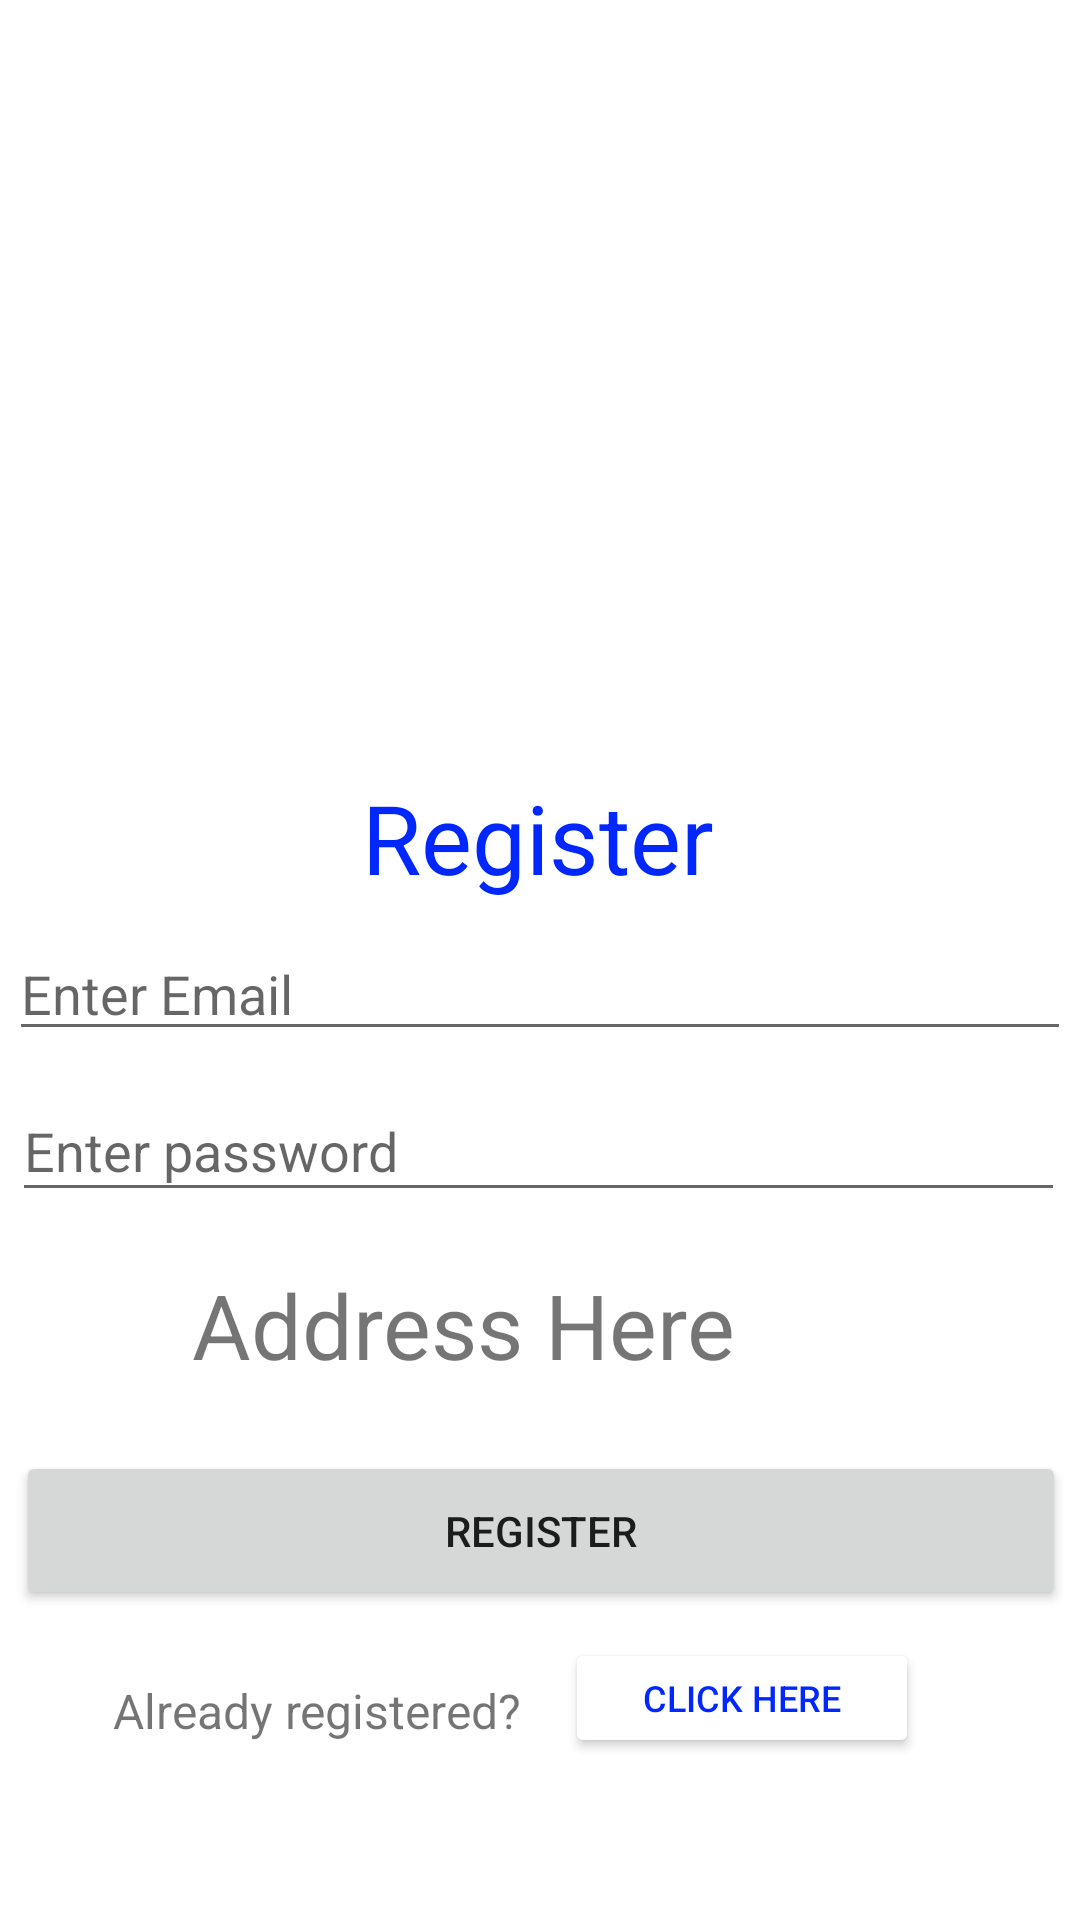

This screen was rendered from an Android layout file. Write that file and the resources it references.
<!-- AndroidManifest.xml: application theme Theme.WasteMangement -->
<!-- res/layout/activity_signup_org.xml -->
<?xml version="1.0" encoding="utf-8"?>
<androidx.constraintlayout.widget.ConstraintLayout xmlns:android="http://schemas.android.com/apk/res/android"
    xmlns:app="http://schemas.android.com/apk/res-auto"
    xmlns:tools="http://schemas.android.com/tools"
    android:layout_width="match_parent"
    android:layout_height="match_parent">


    <EditText
        android:id="@+id/editTextTextPassword"
        android:layout_width="351dp"
        android:layout_height="44dp"
        android:ems="10"
        android:hint="Enter password"
        android:inputType="textPassword"
        app:layout_constraintBottom_toBottomOf="parent"
        app:layout_constraintEnd_toEndOf="parent"
        app:layout_constraintHorizontal_bias="0.433"
        app:layout_constraintStart_toStartOf="parent"
        app:layout_constraintTop_toTopOf="parent"
        app:layout_constraintVertical_bias="0.604" />

    <EditText
        android:id="@+id/editTextTextEmailAddress"
        android:layout_width="354dp"
        android:layout_height="39dp"
        android:ems="10"
        android:hint="Enter Email"
        android:inputType="textEmailAddress"
        app:layout_constraintBottom_toBottomOf="parent"
        app:layout_constraintEnd_toEndOf="parent"
        app:layout_constraintHorizontal_bias="0.491"
        app:layout_constraintStart_toStartOf="parent"
        app:layout_constraintTop_toTopOf="parent"
        app:layout_constraintVertical_bias="0.518" />

    <TextView
        android:id="@+id/textView2"
        android:layout_width="169dp"
        android:layout_height="48dp"
        android:text="Register"
        android:textAlignment="center"
        android:textColor="#0027FF"
        android:textSize="32dp"
        app:layout_constraintBottom_toBottomOf="parent"
        app:layout_constraintEnd_toEndOf="parent"
        app:layout_constraintHorizontal_bias="0.497"
        app:layout_constraintStart_toStartOf="parent"
        app:layout_constraintTop_toTopOf="parent"
        app:layout_constraintVertical_bias="0.435" />

    <TextView
        android:layout_width="171dp"
        android:layout_height="25dp"
        android:text="Already registered? "
        android:textAlignment="center"
        android:textSize="16dp"
        app:layout_constraintBottom_toBottomOf="@+id/signin1"
        app:layout_constraintEnd_toEndOf="parent"
        app:layout_constraintHorizontal_bias="0.116"
        app:layout_constraintStart_toStartOf="parent"
        app:layout_constraintTop_toTopOf="@+id/signin1"
        app:layout_constraintVertical_bias="0.89" />
    <Button
        android:id="@+id/signin1"
        android:layout_width="118dp"
        android:layout_height="40dp"
        android:backgroundTint="@color/white"
        android:text="Click here"
        android:textColor="#0027FF"
        android:textSize="12dp"
        app:iconTint="#FFFFFF"
        app:layout_constraintBottom_toBottomOf="parent"
        app:layout_constraintEnd_toEndOf="parent"
        app:layout_constraintHorizontal_bias="0.778"
        app:layout_constraintStart_toStartOf="parent"
        app:layout_constraintTop_toTopOf="parent"
        app:layout_constraintVertical_bias="0.91" />
    <Button
        android:id="@+id/signup"
        android:layout_width="350dp"
        android:layout_height="53dp"
        android:text="Register"
        app:layout_constraintBottom_toBottomOf="parent"
        app:layout_constraintEnd_toEndOf="parent"
        app:layout_constraintHorizontal_bias="0.524"
        app:layout_constraintStart_toStartOf="parent"
        app:layout_constraintTop_toTopOf="parent"
        app:layout_constraintVertical_bias="0.824" />

    <ImageView
        android:id="@+id/Map"
        android:layout_width="45dp"
        android:layout_height="45dp"
        android:src="@drawable/baseline_location_on_24"
        app:layout_constraintBottom_toTopOf="@+id/signup"
        app:layout_constraintStart_toStartOf="@+id/editTextTextPassword"
        app:layout_constraintTop_toBottomOf="@+id/editTextTextPassword"
        tools:ignore="MissingConstraints" />

    <TextView
        android:id="@+id/LocationAddress"
        android:layout_width="0dp"
        android:layout_height="0dp"
        android:layout_marginLeft="15dp"
        android:layout_marginRight="45dp"
        android:ellipsize="end"
        android:textSize="30dp"
        android:text="Address Here"
        android:lines="1"
        app:layout_constraintBottom_toBottomOf="@+id/Map"
        app:layout_constraintEnd_toEndOf="parent"
        app:layout_constraintStart_toEndOf="@+id/Map"
        app:layout_constraintTop_toTopOf="@+id/Map" />


</androidx.constraintlayout.widget.ConstraintLayout>
<!-- resources referenced by this layout -->
<resources>
  <color name="white">#FFFFFFFF</color>
  <style name="Theme.WasteMangement" parent="Base.Theme.WasteMangement" />
  <style name="Base.Theme.WasteMangement" parent="Theme.MaterialComponents.Light.NoActionBar">
          
           <item name="colorPrimary">@color/colorPrimary</item>
          <item name="android:statusBarColor">@android:color/transparent</item>
          <item name="android:navigationBarColor">@android:color/transparent</item>
          <item name="android:windowLightStatusBar">true</item>
      </style>
  <!-- not gathered from this repository: default colours our renderer supplied (Android Studio template values) -->
  <color name="colorPrimary">#FF6200EE</color>
</resources>
